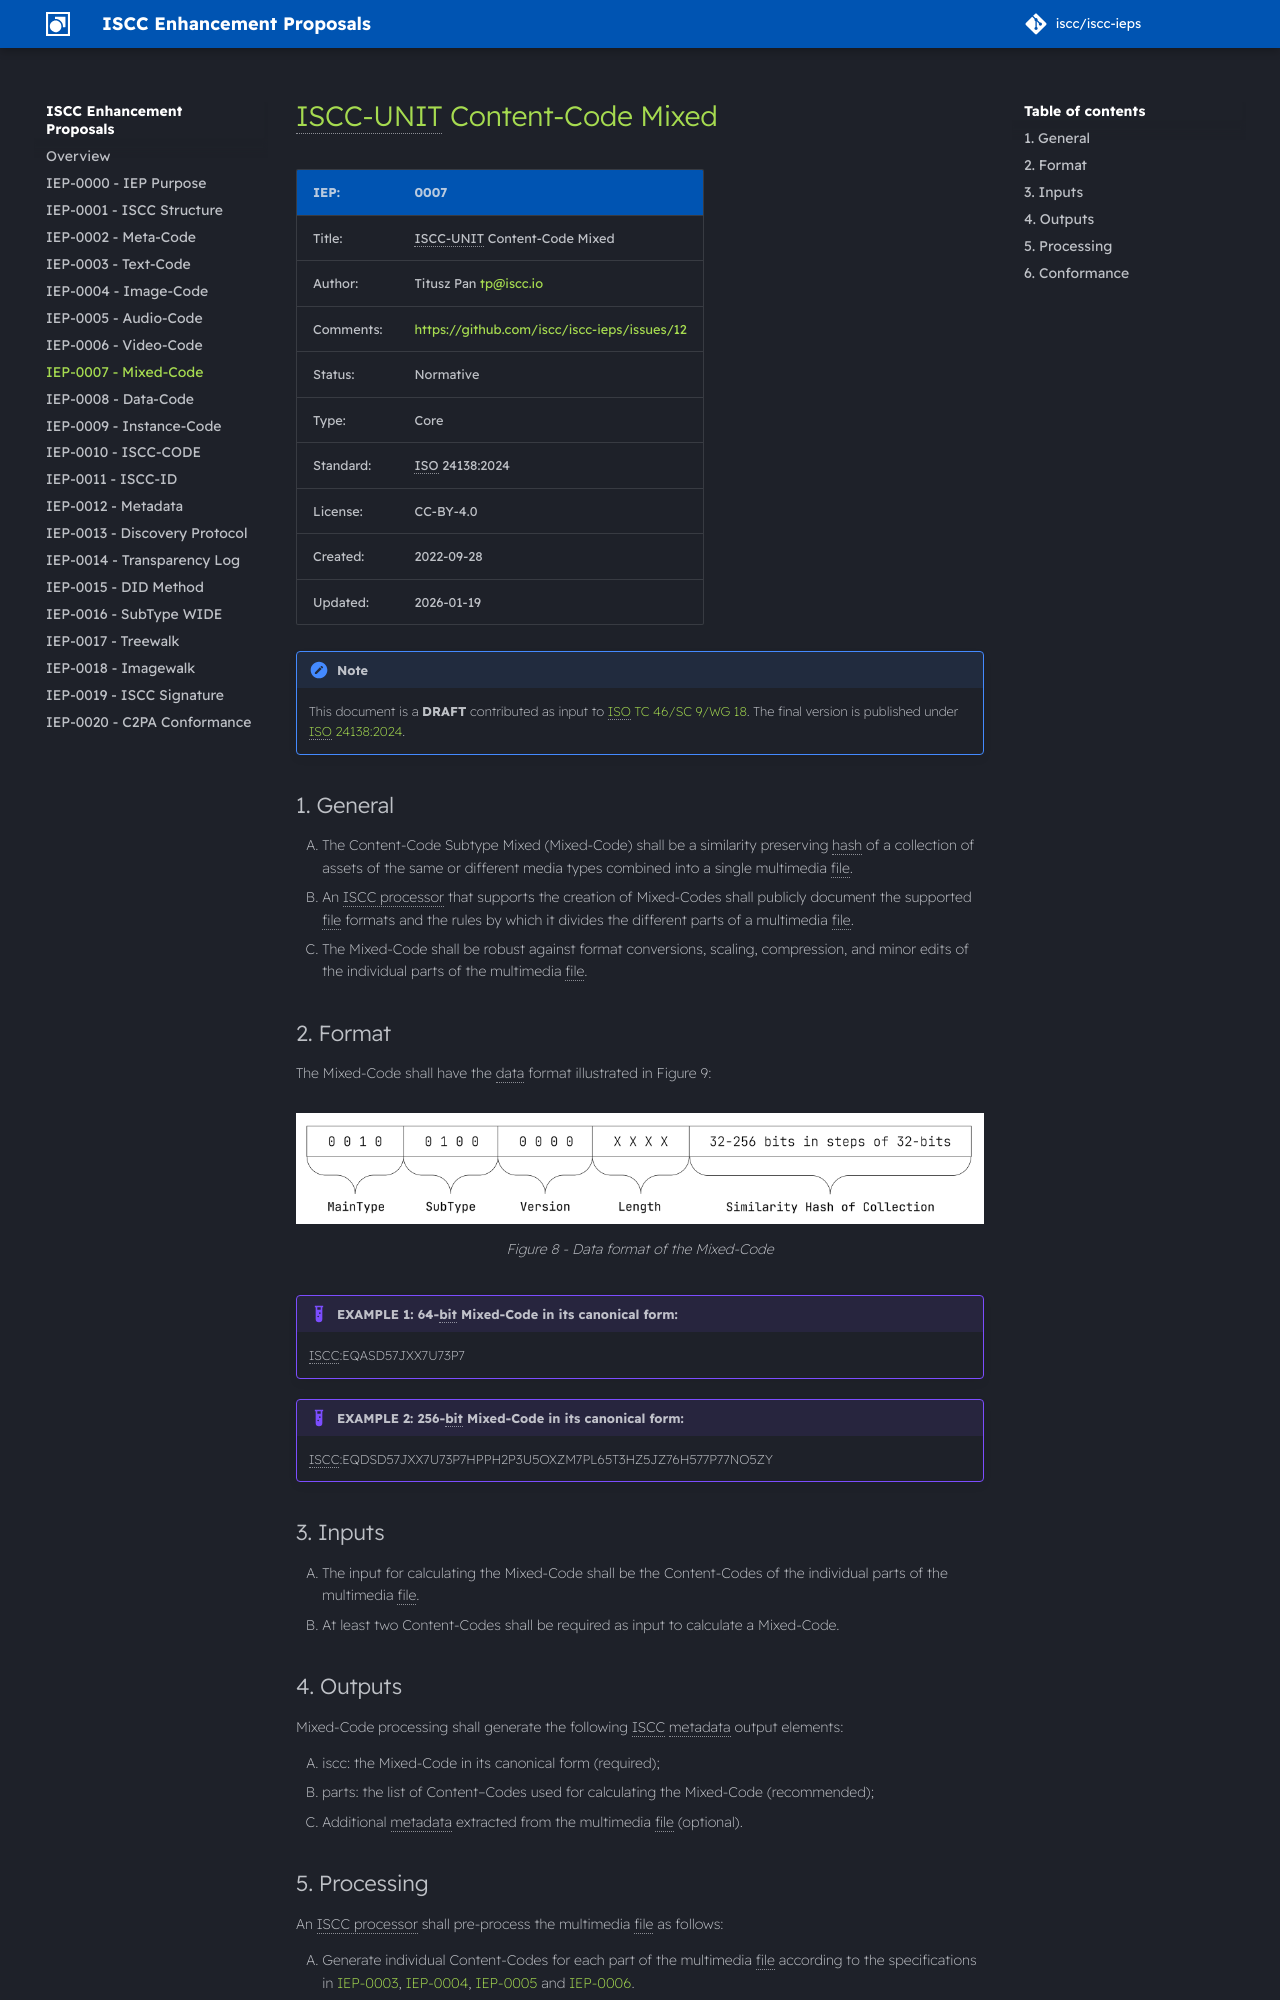

repository: iscc/iscc-ieps · page: iep-0007/index.html · generator: mkdocs

# ISCC-UNIT Content-Code Mixed

| IEP:      | 0007                                        |
| --------- | ------------------------------------------- |
| Title:    | ISCC-UNIT Content-Code Mixed                |
| Author:   | Titusz Pan <tp@iscc.io>                     |
| Comments: | https://github.com/iscc/iscc-ieps/issues/12 |
| Status:   | Normative                                   |
| Type:     | Core                                        |
| Standard: | ISO 24138:2024                              |
| License:  | CC-BY-4.0                                   |
| Created:  | {{ git_creation_date_localized }}           |
| Updated:  | {{ git_revision_date_localized }}           |

!!! note

    This document is a **DRAFT** contributed as input to
    [ISO TC 46/SC 9/WG 18](https://www.iso.org/committee/48836.html). The final version is published
    under [ISO 24138:2024](https://www.iso.org/standard/77899.html).

## General

1. The Content-Code Subtype Mixed (Mixed-Code) shall be a similarity preserving hash of a collection
    of assets of the same or different media types combined into a single multimedia file.
2. An ISCC processor that supports the creation of Mixed-Codes shall publicly document the supported
    file formats and the rules by which it divides the different parts of a multimedia file.
3. The Mixed-Code shall be robust against format conversions, scaling, compression, and minor edits
    of the individual parts of the multimedia file.

## Format

The Mixed-Code shall have the data format illustrated in Figure 9:

<figure markdown>
  ![Figure 9 - Data format of the Mixed-Code](images/iscc-iep-0007-f09-mixed-code.png)
  <figcaption>Figure 8 - Data format of the Mixed-Code</figcaption>
</figure>

!!! example "EXAMPLE 1: 64-bit Mixed-Code in its canonical form:"

    ISCC:EQASD57JXX7U73P7

!!! example "EXAMPLE 2: 256-bit Mixed-Code in its canonical form:"

    ISCC:EQDSD57JXX7U73P7HPPH2P3U5OXZM7PL65T3HZ5JZ76H577P77NO5ZY

## Inputs

1. The input for calculating the Mixed-Code shall be the Content-Codes of the individual parts of
    the multimedia file.
2. At least two Content-Codes shall be required as input to calculate a Mixed-Code.

## Outputs

Mixed-Code processing shall generate the following ISCC metadata output elements:

1. iscc: the Mixed-Code in its canonical form (required);
2. parts: the list of Content–Codes used for calculating the Mixed-Code (recommended);
3. Additional metadata extracted from the multimedia file (optional).
